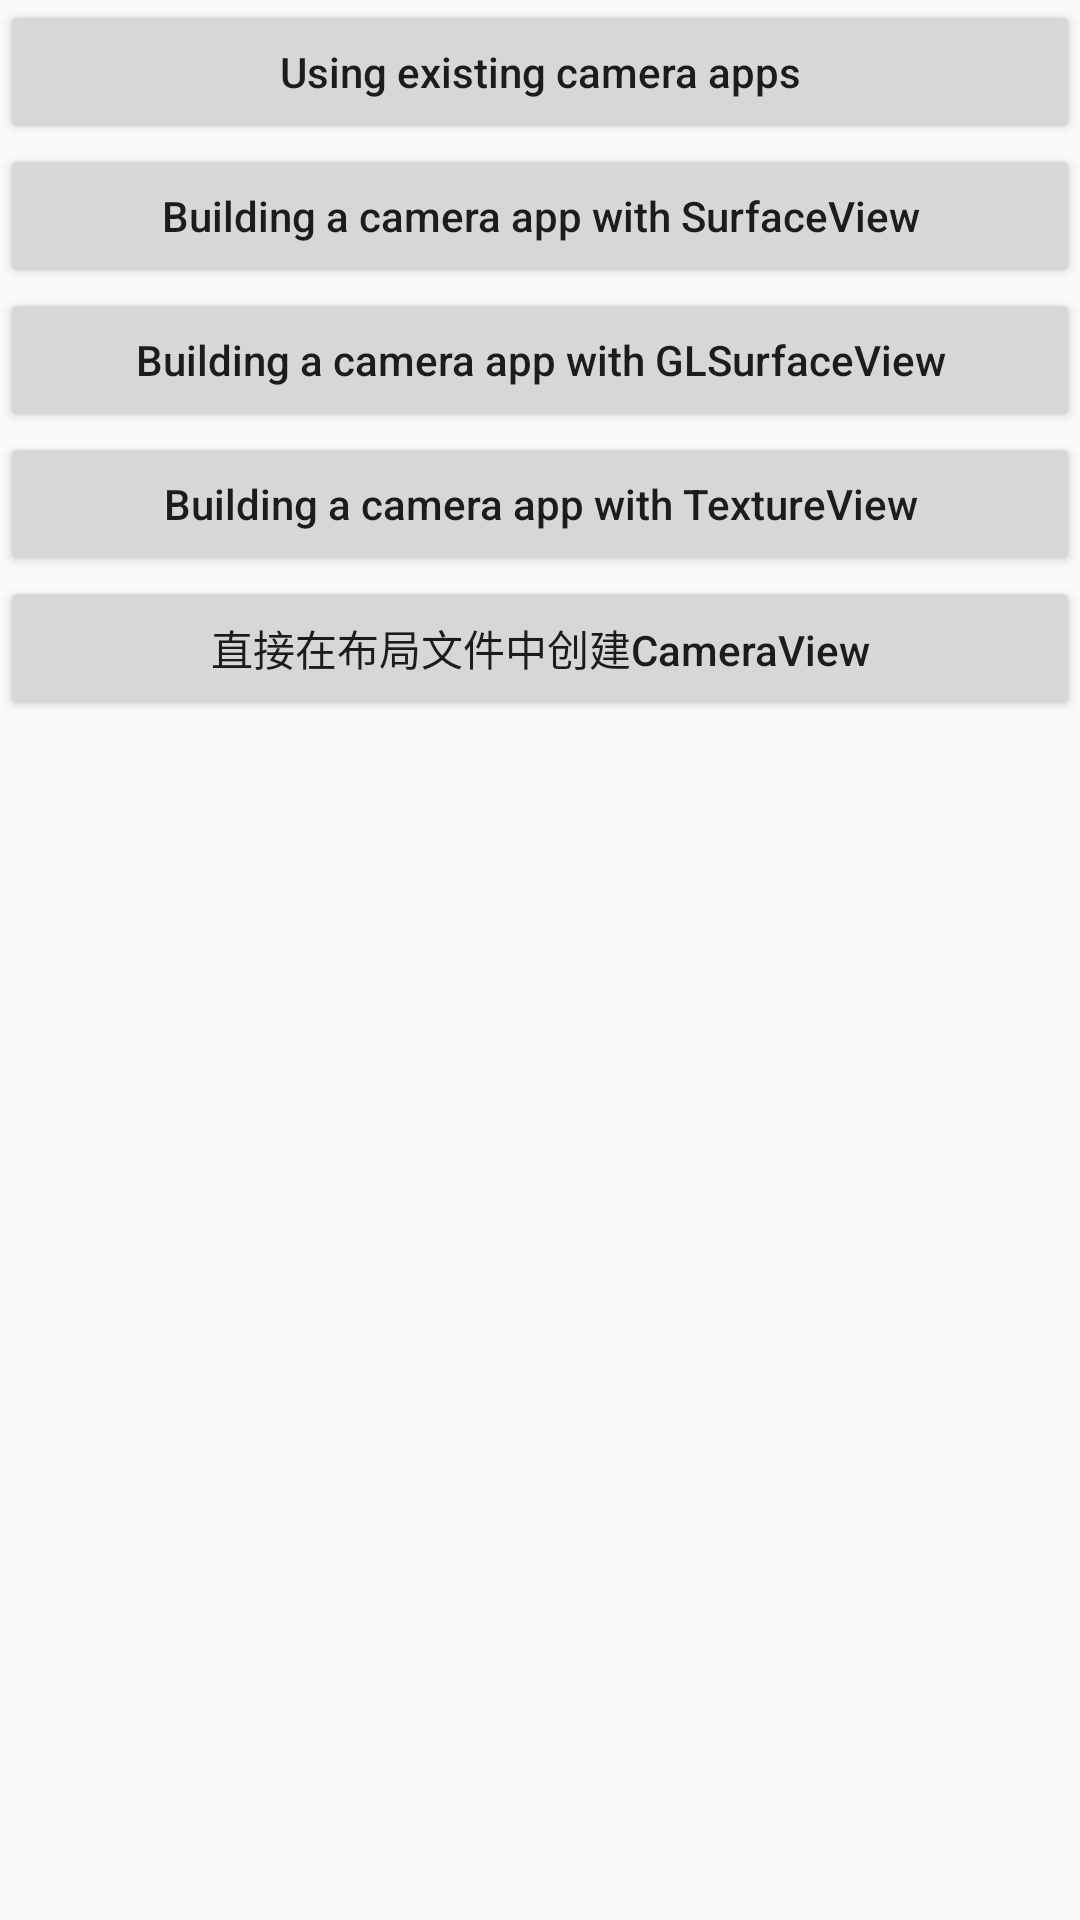

Produce the Android XML layout that renders to this screen, including the resource entries it uses.
<!-- AndroidManifest.xml: activity theme AppTheme -->
<!-- res/layout/activity_main.xml -->
<?xml version="1.0" encoding="utf-8"?>
<LinearLayout
    xmlns:android="http://schemas.android.com/apk/res/android"
    android:layout_width="match_parent"
    android:layout_height="match_parent"
    android:orientation="vertical"
    >

    <Button
        android:id="@+id/btn_exist_camera"
        android:layout_width="match_parent"
        android:layout_height="wrap_content"
        android:text="Using existing camera apps"
        android:textAllCaps="false"
        />

    <Button
        android:id="@+id/btn_build_camera1"
        android:layout_width="match_parent"
        android:layout_height="wrap_content"
        android:text="Building a camera app with SurfaceView"
        android:textAllCaps="false"
        />

    <Button
        android:id="@+id/btn_build_camera2"
        android:layout_width="match_parent"
        android:layout_height="wrap_content"
        android:text="Building a camera app with GLSurfaceView"
        android:textAllCaps="false"
        />

    <Button
        android:id="@+id/btn_build_camera3"
        android:layout_width="match_parent"
        android:layout_height="wrap_content"
        android:text="Building a camera app with TextureView"
        android:textAllCaps="false"
        />
    <Button
        android:id="@+id/btn_build_camera4"
        android:layout_width="match_parent"
        android:layout_height="wrap_content"
        android:text="直接在布局文件中创建CameraView"
        android:textAllCaps="false"
        />


</LinearLayout>
<!-- resources referenced by this layout -->
<resources>
  <style name="AppTheme" parent="Theme.AppCompat.Light.DarkActionBar">
          
          <item name="colorPrimary">@color/colorPrimary</item>
          <item name="colorPrimaryDark">@color/colorPrimaryDark</item>
          <item name="colorAccent">@color/colorAccent</item>
  
          <item name="windowNoTitle">true</item>
          <item name="windowActionBar">false</item>
      </style>
  <!-- not gathered from this repository: default colours our renderer supplied (Android Studio template values) -->
  <color name="colorPrimary">#FF6200EE</color>
  <color name="colorPrimaryDark">#FF3700B3</color>
  <color name="colorAccent">#FF03DAC5</color>
</resources>
